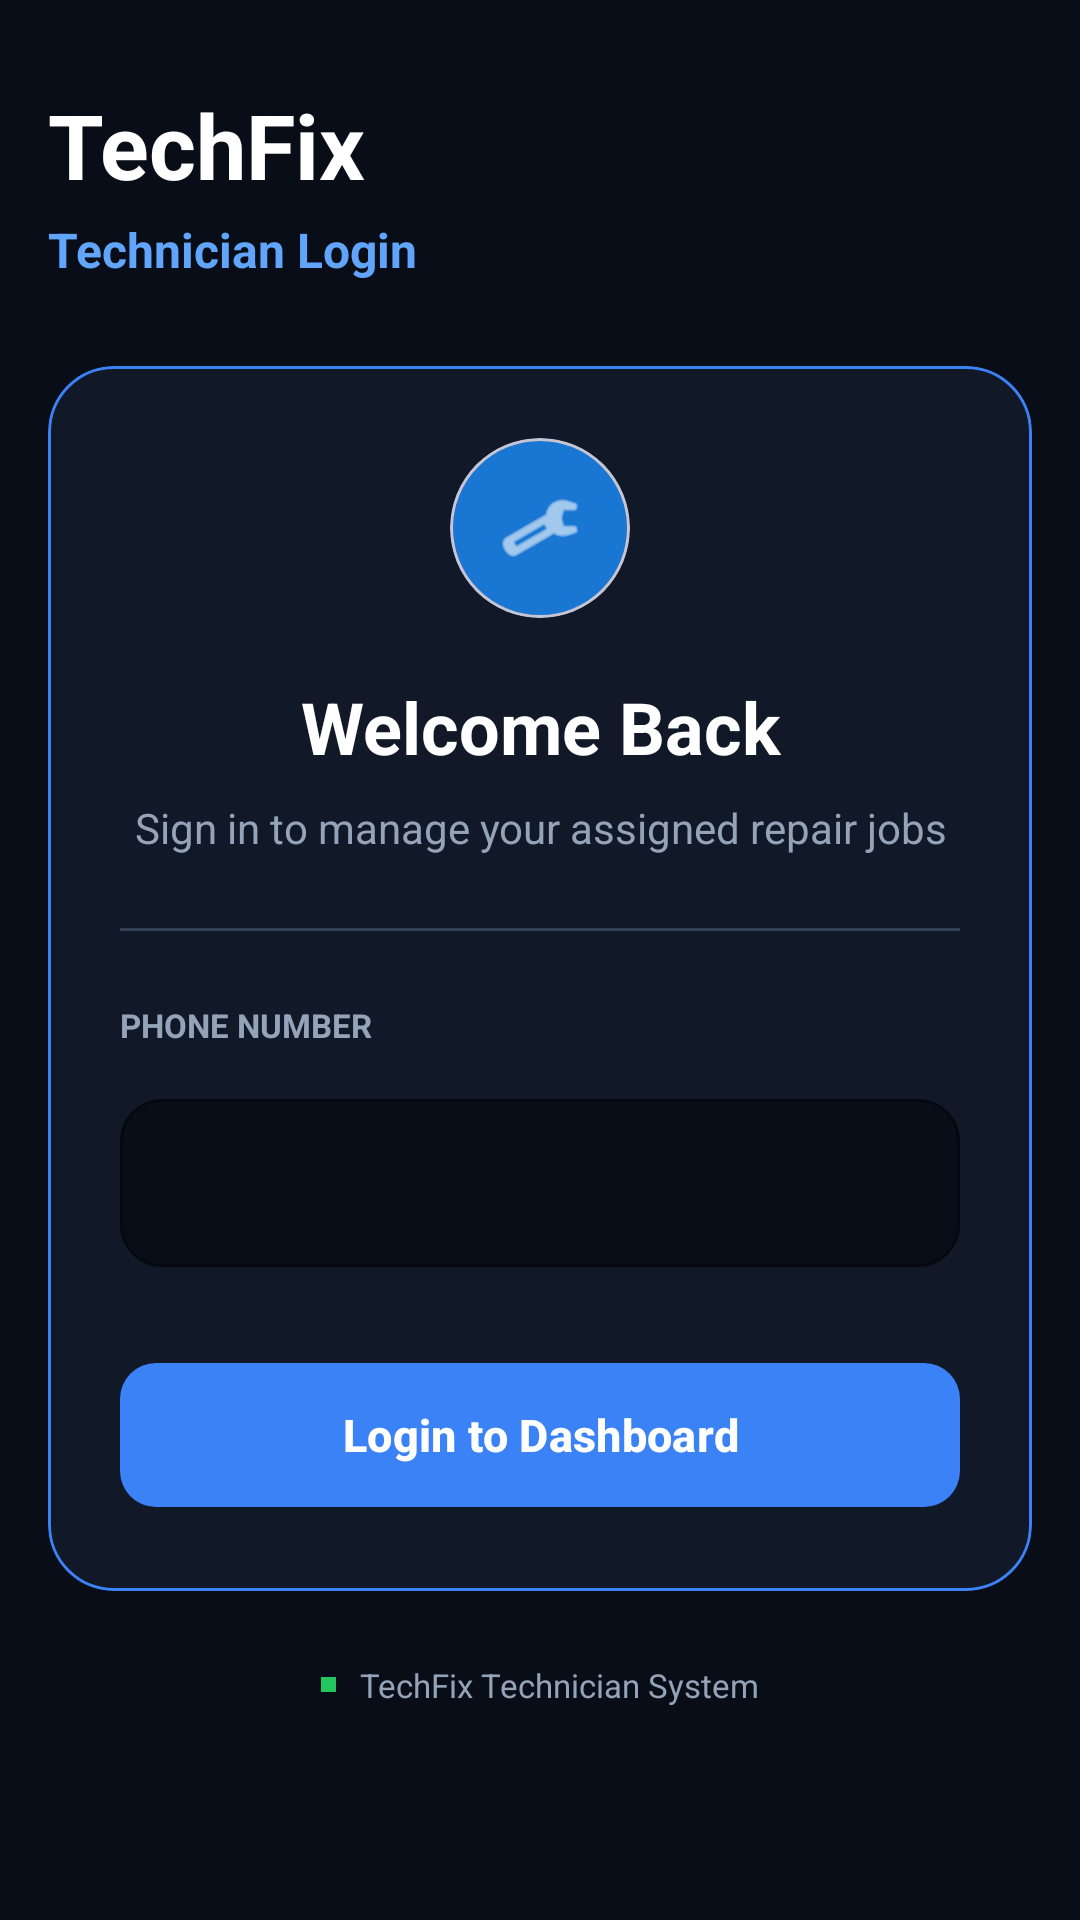

Produce the Android XML layout that renders to this screen, including the resource entries it uses.
<!-- AndroidManifest.xml: application theme Theme.TechFix -->
<!-- res/layout/activity_technician_login.xml -->
﻿<?xml version="1.0" encoding="utf-8"?>

<ScrollView xmlns:android="http://schemas.android.com/apk/res/android"
    xmlns:app="http://schemas.android.com/apk/res-auto"
    android:layout_width="match_parent"
    android:layout_height="match_parent"
    android:background="#080D18"
    android:fillViewport="true">

    <LinearLayout
        android:layout_width="match_parent"
        android:layout_height="wrap_content"
        android:orientation="vertical"
        android:paddingStart="16dp"
        android:paddingTop="28dp"
        android:paddingEnd="16dp"
        android:paddingBottom="28dp">

        
        <TextView
            android:layout_width="wrap_content"
            android:layout_height="wrap_content"
            android:text="TechFix"
            android:textColor="#FFFFFF"
            android:textSize="30sp"
            android:textStyle="bold" />

        
        <TextView
            android:layout_width="wrap_content"
            android:layout_height="wrap_content"
            android:layout_marginTop="4dp"
            android:text="Technician Login"
            android:textColor="#60A5FA"
            android:textSize="16sp"
            android:textStyle="bold" />

        
        <com.google.android.material.card.MaterialCardView
            android:layout_width="match_parent"
            android:layout_height="wrap_content"
            android:layout_marginTop="28dp"
            app:cardBackgroundColor="#111827"
            app:cardCornerRadius="22dp"
            app:cardElevation="0dp"
            app:strokeColor="#3B82F6"
            app:strokeWidth="1dp">

            <LinearLayout
                android:layout_width="match_parent"
                android:layout_height="wrap_content"
                android:orientation="vertical"
                android:padding="24dp">

                
                <com.google.android.material.card.MaterialCardView
                    android:layout_width="60dp"
                    android:layout_height="60dp"
                    android:layout_gravity="center_horizontal"
                    app:cardBackgroundColor="#1976D2"
                    app:cardCornerRadius="30dp"
                    app:cardElevation="0dp">

                    <ImageView
                        android:layout_width="28dp"
                        android:layout_height="28dp"
                        android:layout_gravity="center"
                        android:contentDescription="Technician Login"
                        android:src="@android:drawable/ic_menu_manage"
                        app:tint="#FFFFFF" />

                </com.google.android.material.card.MaterialCardView>

                
                <TextView
                    android:layout_width="match_parent"
                    android:layout_height="wrap_content"
                    android:layout_marginTop="20dp"
                    android:gravity="center"
                    android:text="Welcome Back"
                    android:textColor="#FFFFFF"
                    android:textSize="24sp"
                    android:textStyle="bold" />

                <TextView
                    android:layout_width="match_parent"
                    android:layout_height="wrap_content"
                    android:layout_marginTop="8dp"
                    android:gravity="center"
                    android:text="Sign in to manage your assigned repair jobs"
                    android:textColor="#94A3B8"
                    android:textSize="14sp" />

                
                <View
                    android:layout_width="match_parent"
                    android:layout_height="1dp"
                    android:layout_marginTop="24dp"
                    android:layout_marginBottom="24dp"
                    android:background="#334155" />

                
                <TextView
                    android:layout_width="wrap_content"
                    android:layout_height="wrap_content"
                    android:text="PHONE NUMBER"
                    android:textColor="#94A3B8"
                    android:textSize="11sp"
                    android:textStyle="bold" />

                
                <com.google.android.material.textfield.TextInputLayout
                    android:id="@+id/layoutTechnicianPhone"
                    style="@style/Widget.MaterialComponents.TextInputLayout.OutlinedBox"
                    android:layout_width="match_parent"
                    android:layout_height="wrap_content"
                    android:layout_marginTop="12dp"
                    app:boxBackgroundColor="#080D18"
                    app:boxCornerRadiusBottomEnd="14dp"
                    app:boxCornerRadiusBottomStart="14dp"
                    app:boxCornerRadiusTopEnd="14dp"
                    app:boxCornerRadiusTopStart="14dp"
                    app:boxStrokeColor="#334155">

                    <com.google.android.material.textfield.TextInputEditText
                        android:id="@+id/editTechnicianPhone"
                        android:layout_width="match_parent"
                        android:layout_height="56dp"
                        android:background="@null"
                        android:inputType="phone"
                        android:maxLines="1"
                        android:paddingStart="16dp"
                        android:paddingEnd="16dp"
                        android:textColor="#FFFFFF"
                        android:textColorHint="#94A3B8"
                        android:textSize="16sp" />

                </com.google.android.material.textfield.TextInputLayout>

                
                <com.google.android.material.button.MaterialButton
                    android:id="@+id/btnTechnicianLogin"
                    android:layout_width="match_parent"
                    android:layout_height="56dp"
                    android:layout_marginTop="28dp"
                    android:text="Login to Dashboard"
                    android:textAllCaps="false"
                    android:textColor="#FFFFFF"
                    android:textSize="15sp"
                    android:textStyle="bold"
                    app:backgroundTint="#3B82F6"
                    app:cornerRadius="12dp" />

                
                <ProgressBar
                    android:id="@+id/progressTechnicianLogin"
                    android:layout_width="32dp"
                    android:layout_height="32dp"
                    android:layout_gravity="center_horizontal"
                    android:layout_marginTop="16dp"
                    android:visibility="gone"
                    android:indeterminateTint="#3B82F6" />

            </LinearLayout>

        </com.google.android.material.card.MaterialCardView>

        
        <LinearLayout
            android:layout_width="wrap_content"
            android:layout_height="wrap_content"
            android:layout_gravity="center_horizontal"
            android:layout_marginTop="24dp"
            android:gravity="center_vertical"
            android:orientation="horizontal">

            <View
                android:layout_width="5dp"
                android:layout_height="5dp"
                android:layout_marginEnd="8dp"
                android:background="#22C55E" />

            <TextView
                android:layout_width="wrap_content"
                android:layout_height="wrap_content"
                android:text="TechFix Technician System"
                android:textColor="#94A3B8"
                android:textSize="11sp" />

        </LinearLayout>

    </LinearLayout>

</ScrollView>
<!-- resources referenced by this layout -->
<resources>
  <style name="Theme.TechFix" parent="Base.Theme.TechFix" />
  <style name="Base.Theme.TechFix" parent="Theme.Material3.DayNight.NoActionBar">
          
      </style>
</resources>
